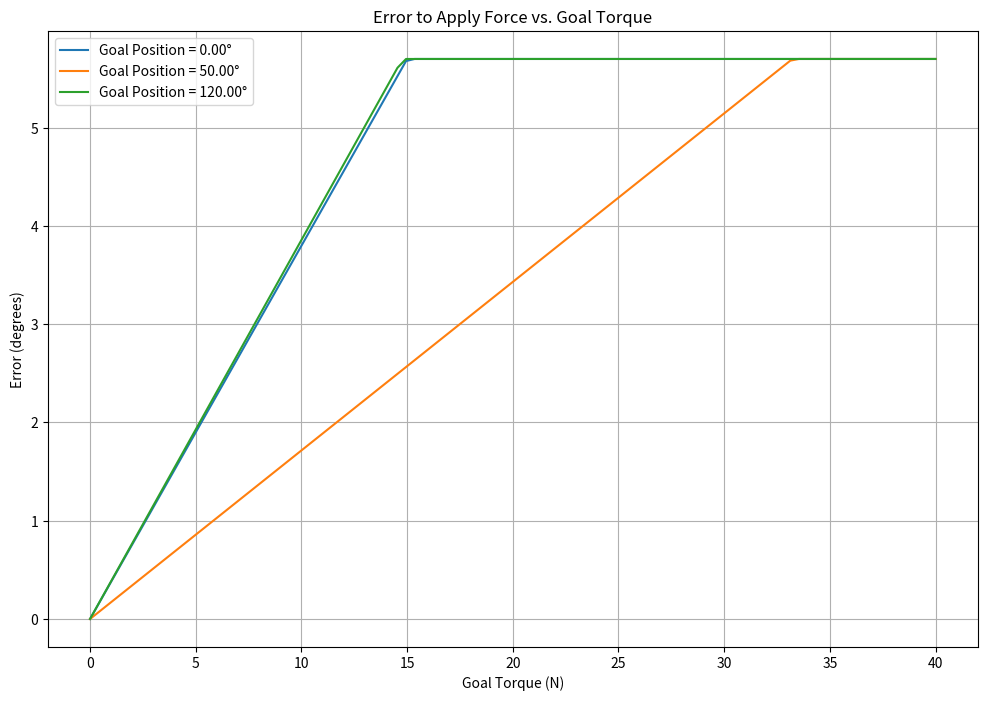

Source code (Python):
import time
from collections import deque
from enum import Enum

import matplotlib.pyplot as plt
import numpy as np
import sympy as sp
from scipy import interpolate

# MX28_TO_MX106_RATIO = 2.5 / 8.4
MX28_TO_MX64_RATIO = 2.5 / 6.0

UPDATE_FREQ = 100  # Hz
# TODO this value should be read from a controller parameter instead
DT = 1 / UPDATE_FREQ
# The maximum torque that the servo should apply if this algorithm works correctly
MAX_TORQUE = 0.5 * MX28_TO_MX64_RATIO

# With a P of 4, any error greater than SATURATION_ERROR will put the PWM at 100%
SATURATION_ERROR = np.deg2rad(5.7)
# This is the maximum continuous error that the servo can apply without overheating (>65° in a room at 20° and a P of 4).
MAX_SAFE_ERROR = np.deg2rad(2.0)
MAX_APPLIED_ERROR = MAX_SAFE_ERROR * 0.5
# max_torque set in the servo (max value is 100)
DYNAMIXEL_MAX_TORQUE = 50

HISTORY_LENGTH = 5  # 10
# After a change in goal position, there is no possible collision detection during the first SKIP_EARLY_DTS control cycles
# This is to avoid false positives during the acceleration phase. The gripper reaches its cruising speed after ~40ms.
SKIP_EARLY_DTS = 4
MIN_MOVING_DIST = 0.04  # 0.02  # 0.004
MAX_COLLISION_ERROR = MAX_SAFE_ERROR
# 378 deg/s is the no load speed at 12V for the MX-64. However, the actual speed is lower due to the load.
# This was directly measured as the average cruise speed during a closing motion
MAX_SPEED = np.deg2rad(200)
INC_PER_DT = MAX_SPEED * DT
# This is the natural tracking error of the grippe during its cruise speed
DYNAMIC_ERROR = 0.099

SERVO_A_GAIN = 3.0 * MX28_TO_MX64_RATIO
SERVO_B_GAIN = 0.05 * MX28_TO_MX64_RATIO

P_GAIN = 4.0
# Maximum temperature is fixed at 65°


# Deprecated for now. This algorithm used to change the PID values when a collision was detected.
# P_SAFE_CLOSE = 3.0  # 3.0
# P_DIRECT_CONTROL = 5.0

MAX_OPENING_MM = 95.09
ANGLE_TO_PERCENT_OPENING = [
    (np.deg2rad(130), 95.09 * 100 / MAX_OPENING_MM),
    (np.deg2rad(120), 91.44 * 100 / MAX_OPENING_MM),
    (np.deg2rad(110), 86.72 * 100 / MAX_OPENING_MM),
    (np.deg2rad(100), 80.81 * 100 / MAX_OPENING_MM),
    (np.deg2rad(90), 73.79 * 100 / MAX_OPENING_MM),
    (np.deg2rad(80), 65.96 * 100 / MAX_OPENING_MM),
    (np.deg2rad(70), 57.2 * 100 / MAX_OPENING_MM),
    (np.deg2rad(60), 48.33 * 100 / MAX_OPENING_MM),
    (np.deg2rad(50), 38.76 * 100 / MAX_OPENING_MM),
    (np.deg2rad(40), 29.43 * 100 / MAX_OPENING_MM),
    (np.deg2rad(30), 20.32 * 100 / MAX_OPENING_MM),
    (np.deg2rad(20), 12.29 * 100 / MAX_OPENING_MM),
    (np.deg2rad(10), 5.34 * 100 / MAX_OPENING_MM),
    (np.deg2rad(0), 0),
]
# Sorting the array is important here
# TODO opening_to_angle and angle_to_opening work here because sorting the array for [1] is also sorting it for [0]
ANGLE_TO_PERCENT_OPENING.sort(key=lambda x: x[1])


class CollisionState(Enum):
    NO_COLLISION = 0
    ENTERING_COLLISION = 1
    STILL_COLLIDING = 2
    LEAVING_COLLISION = 3


class GripperState:
    """Represent the current gripper state."""

    def __init__(
        self,
        name: str,
        is_direct: bool,
        present_position: float,
        user_requested_goal_position: float,
        p: float = P_GAIN,
        i: float = 0.0,
        d: float = 0.0,
        logger=None,
        dxl_io=None,
    ) -> None:
        self.name = name
        self.is_direct = is_direct

        self.logger = logger
        self.present_position = deque([present_position], HISTORY_LENGTH)
        self.user_requested_goal_position = deque(
            [user_requested_goal_position], HISTORY_LENGTH
        )

        self.interpolated_goal_position = deque(
            [user_requested_goal_position], HISTORY_LENGTH
        )
        self.error = deque([], HISTORY_LENGTH // 2)
        self.in_collision = deque([False], HISTORY_LENGTH)

        self.safe_computed_goal_position = user_requested_goal_position

        self.elapsed_dts_since_change_of_direction = 0
        self.elapsed_dts_since_collision = 0

        self.pid = p, i, d
        self.dxl_io = dxl_io

        self.calculate_fit_and_derivative_of_opening()

    def update(
        self, new_present_position: float, new_user_requested_goal_position: float
    ):
        self.present_position.append(new_present_position)
        # self.logger.info(
        #     f"DELTA_OS = {self.present_position[-1]-self.present_position[-2]}"
        # )

        if self.has_changed_direction(new_user_requested_goal_position):
            self.elapsed_dts_since_change_of_direction = 0

        self.user_requested_goal_position.append(new_user_requested_goal_position)

        collision_state = self.check_collision_state()

        if collision_state == CollisionState.NO_COLLISION:
            interpolated_goal_position = self.compute_close_smart_goal_position()
            self.safe_computed_goal_position = new_user_requested_goal_position

        elif collision_state == CollisionState.ENTERING_COLLISION:
            # self.set_pid(p=P_SAFE_CLOSE, i=0.0, d=0.0)
            interpolated_goal_position = self.compute_fake_error_goal_position()
            self.safe_computed_goal_position = interpolated_goal_position

        elif collision_state == CollisionState.STILL_COLLIDING:
            interpolated_goal_position = self.compute_fake_error_goal_position()
            self.safe_computed_goal_position = interpolated_goal_position

        elif collision_state == CollisionState.LEAVING_COLLISION:
            # self.set_pid(p=P_DIRECT_CONTROL, i=0.0, d=0.0)
            interpolated_goal_position = self.compute_close_smart_goal_position()
            self.safe_computed_goal_position = new_user_requested_goal_position

        self.interpolated_goal_position.append(interpolated_goal_position)
        # Estimation of the tracking error. Here the expected speed is a linear function of the error
        error = interpolated_goal_position - new_present_position
        saturated_error = np.clip(error, -SATURATION_ERROR, SATURATION_ERROR)
        max_dynamic_error = DYNAMIC_ERROR if self.is_direct else -DYNAMIC_ERROR
        error = error + saturated_error * max_dynamic_error / SATURATION_ERROR
        self.error.append(error)

        if self.name.startswith("r"):
            self.logger.info(
                f"State: {collision_state}, pres_pos: {new_present_position}, interpol={interpolated_goal_position}, final_goal: {new_user_requested_goal_position}, err: {self.error[-1]}"
            )

        self.in_collision.append(
            collision_state
            in (CollisionState.ENTERING_COLLISION, CollisionState.STILL_COLLIDING)
        )

        self.elapsed_dts_since_change_of_direction += 1
        self.elapsed_dts_since_collision += 1

    def check_collision_state(self) -> CollisionState:
        if not hasattr(self, "_hidden_collision_state"):
            self._hidden_collision_state = CollisionState.NO_COLLISION

        if not self.in_collision[-1] and self.entering_collision():
            self._hidden_collision_state = CollisionState.STILL_COLLIDING
            return CollisionState.ENTERING_COLLISION

        if self.in_collision[-1] and self.leaving_collision():
            self._hidden_collision_state = CollisionState.NO_COLLISION
            self.elapsed_dts_since_collision = 0
            return CollisionState.LEAVING_COLLISION

        return self._hidden_collision_state

    def entering_collision(self) -> bool:
        if self.elapsed_dts_since_change_of_direction <= SKIP_EARLY_DTS:
            if self.name.startswith("r"):
                self.logger.info(f"STILL IN ELAPSED")
            return False

        # filtered_error = np.mean(self.error)
        filtered_error = self.error[-1]
        delta_pos = abs(self.present_position[-1] - self.present_position[-2])
        if self.name.startswith("r"):
            self.logger.info(
                f"collision_check. name:{self.name}, error:{filtered_error:.3f}, MAX_COLLISION_ERROR:{MAX_COLLISION_ERROR:.3f}, last_inc:{delta_pos:.3f}, cruise_inc:{INC_PER_DT:.3f}"
            )
        # if it's moving fest enough, it will never be considered in collision
        if delta_pos > INC_PER_DT * 0.75:
            return False
        return (
            (
                filtered_error > MAX_COLLISION_ERROR
                and self.user_requested_goal_position[-1] > self.present_position[-1]
            )
            if self.is_direct
            else (
                filtered_error < -MAX_COLLISION_ERROR
                and self.user_requested_goal_position[-1] < self.present_position[-1]
            )
        )

    def leaving_collision(self) -> bool:
        last_req_goal_pos = self.user_requested_goal_position[-1]
        last_interp_goal_pos = self.interpolated_goal_position[-1]

        # This condition is triggered by a direct user command to release our grasp
        user_request_to_release = (
            last_req_goal_pos < last_interp_goal_pos
            if self.is_direct
            else last_req_goal_pos > last_interp_goal_pos
        )

        # This condition is triggered because we are moving again, due to either:
        #   - because the object was removed
        #   - because it was a false detection in the first place
        moving_again = (
            self.elapsed_dts_since_collision > self.present_position.maxlen
            and (
                (self.present_position[0] - self.present_position[-1])
                < -MIN_MOVING_DIST
                if self.is_direct
                else (self.present_position[0] - self.present_position[-1])
                > MIN_MOVING_DIST
            )
        )
        self.logger.info(
            f"user_request_to_release={user_request_to_release}, moving_again={moving_again}"
        )
        return user_request_to_release or moving_again

    def has_changed_direction(self, new_goal_pos: float) -> bool:
        present_position = self.present_position[-1]
        last_goal_pos = self.user_requested_goal_position[-1]

        return np.sign(last_goal_pos - present_position) != np.sign(
            new_goal_pos - present_position
        )

    def compute_close_smart_goal_position(self) -> float:
        """Outputs a goal position that is always close to the previous goal position.
        So if the user requests a goal position that is far from the current position, this method will create an interpolation based on the max speed allowed.
        """
        last_req_goal_pos = self.user_requested_goal_position[-1]
        goal_offset = INC_PER_DT * np.sign(
            last_req_goal_pos - self.present_position[-1]
        )

        next_goal_pos = self.interpolated_goal_position[-1] + goal_offset

        return (
            min(next_goal_pos, last_req_goal_pos)
            if goal_offset > 0
            else max(next_goal_pos, last_req_goal_pos)
        )

    def compute_fake_error_goal_position(self) -> float:
        model_offset = MAX_APPLIED_ERROR
        if not self.is_direct:
            model_offset = -model_offset

        return model_offset + self.present_position[-1]

    def compute_fake_error_goal_position_ld(self) -> float:
        model_offset = np.deg2rad(SERVO_A_GAIN * MAX_TORQUE + SERVO_B_GAIN / P_GAIN)
        if not self.is_direct:
            model_offset = -model_offset
        if self.name.startswith("r"):
            self.logger.info(
                f"model_offset={model_offset}, self.present_position[-1]={self.present_position[-1]}"
            )

        return model_offset + self.present_position[-1]

    def set_pid(self, p, i, d) -> None:
        self.pid = p, i, d

    def opening_to_angle(self, opening):
        """Simple linear interpolation to link an opening (100 means fully open, 0 means fully closed) to an angle command for the gripper"""
        # Handle edge cases
        if opening <= 0:
            return ANGLE_TO_PERCENT_OPENING[0][0]
        elif opening >= 100:
            return ANGLE_TO_PERCENT_OPENING[-1][0]

        for i in range(1, len(ANGLE_TO_PERCENT_OPENING)):
            if opening == ANGLE_TO_PERCENT_OPENING[i][1]:
                return ANGLE_TO_PERCENT_OPENING[i][0]
            elif opening < ANGLE_TO_PERCENT_OPENING[i][1]:
                # Perform linear interpolation
                x0, y0 = ANGLE_TO_PERCENT_OPENING[i - 1]
                x1, y1 = ANGLE_TO_PERCENT_OPENING[i]
                return x0 + (x1 - x0) * ((opening - y0) / (y1 - y0))

        # Should never happen
        return ANGLE_TO_PERCENT_OPENING[0][0]

    def angle_to_opening(self, angle_rad):
        # Handle edge cases
        if angle_rad <= ANGLE_TO_PERCENT_OPENING[0][0]:
            return ANGLE_TO_PERCENT_OPENING[0][1]
        elif angle_rad >= ANGLE_TO_PERCENT_OPENING[-1][0]:
            return ANGLE_TO_PERCENT_OPENING[-1][1]

        for i in range(1, len(ANGLE_TO_PERCENT_OPENING)):
            prev_angle_deg, prev_percent = (
                ANGLE_TO_PERCENT_OPENING[i - 1][0],
                ANGLE_TO_PERCENT_OPENING[i - 1][1],
            )
            curr_angle_deg, curr_percent = (
                ANGLE_TO_PERCENT_OPENING[i][0],
                ANGLE_TO_PERCENT_OPENING[i][1],
            )
            if prev_angle_deg <= angle_rad < curr_angle_deg:
                # Perform linear interpolation
                interpolated_percent = prev_percent + (curr_percent - prev_percent) * (
                    (angle_rad - prev_angle_deg) / (curr_angle_deg - prev_angle_deg)
                )
                return interpolated_percent

    def get_correction_factor(self, angle):
        """This method returns a correction factor that can be used to adjust the torque applied by the motor to the force applied by the fingers.
        If the relationship between the torque and the force is linear, this correction factor should be close to 1.
        A number greater than 1 means that the force applied by the gripper is larger.
        """
        linear_approx = 100 / (
            ANGLE_TO_PERCENT_OPENING[-1][0] - ANGLE_TO_PERCENT_OPENING[0][0]
        )

        ratio = self.opening_derivative(angle) / linear_approx
        return ratio

    def get_error_to_apply_force(self, goal_position, goal_force):
        """This method returns the positional error (rads) to be applied so that the gripper applies a given force (N).
        This relationship is dependant on the position of the gripper hence the goal_position parameter.
        """
        # Detail of the measures
        # https://www.notion.so/pollen-robotics/Enhance-SmartGripper-with-the-final-version-of-Beta-s-Gripper-e7bed050f5ca4ecab42dab45bac563c5?pvs=4#e2790e854d514a469e2db615b6e14eb7
        # tl dr at angle 34° with a P of 4 and a max_torque (dynamiel parameter) of 50%, the relationship between the error and the force measured at the fingers is: force(N) = 5.51 * error (°).
        # This is a simple model that ignores friction
        error = goal_force / 5.51
        error = np.deg2rad(error)
        correction_factor = self.get_correction_factor(goal_position)
        correction_factor_at_34_deg = self.get_correction_factor(np.deg2rad(34))
        error = error * correction_factor_at_34_deg / correction_factor
        error = np.clip(error, -SATURATION_ERROR, SATURATION_ERROR)
        return error

    def calculate_fit_and_derivative_of_opening(self):
        """This is a better implementation of the angle_to_opening function, using a polynomial fit to the data.
        This allows to calculate the symbolic derivative of the opening with respect to the angle.
        This derivative is a good approximation of the relationship between the torque applied by the motor and the force applied by the fingers
        """
        # Define the angle and opening data
        angle_data = [angle for angle, _ in ANGLE_TO_PERCENT_OPENING]
        opening_data = [opening for _, opening in ANGLE_TO_PERCENT_OPENING]

        # Fit a polynomial to the angle-to-opening data
        degree = 5
        poly_coefficients = np.polyfit(angle_data, opening_data, degree)
        self.opening_fit = np.poly1d(poly_coefficients)

        # Create a symbolic polynomial
        x = sp.symbols("x")
        symbolic_poly = sum(
            [coeff * x**i for i, coeff in enumerate(poly_coefficients[::-1])]
        )

        symbolic_derivative = sp.diff(symbolic_poly, x)
        self.opening_derivative = sp.lambdify(x, symbolic_derivative, "numpy")


if __name__ == "__main__":
    gripper = GripperState("debug", True, 0, 0)
    test_values = [0, 25, 50, 75, 100]
    results = {value: gripper.opening_to_angle(value) for value in test_values}
    print(f"Testing opening_to_angle: {results}")

    test_values = [
        np.deg2rad(0),
        np.deg2rad(30),
        np.deg2rad(65),
        np.deg2rad(90),
        np.deg2rad(130),
    ]
    results = {value: gripper.angle_to_opening(value) for value in test_values}
    print(f"\nTesting angle_to_opening: {results}\n")

    for angle in range(0, 130, 10):
        print(
            f"Angle {angle:.0f}°: opening: {gripper.opening_fit(np.deg2rad(angle)):.2f}%, derivative: {gripper.opening_derivative(np.deg2rad(angle)):.2f}, correction_factor: {gripper.get_correction_factor(np.deg2rad(angle)):.2f}"
        )

    print("\nTesting the  get_error_to_apply_force function")
    forces = [0, 3, 6, 9, 12, 15, 18, 21, 24, 27, 30]
    for angle in test_values:
        for force in forces:
            error = gripper.get_error_to_apply_force(angle, force)
            print(
                f"Angle: {np.rad2deg(angle):.0f}°, Force: {force}N, Error: {np.rad2deg(error):.0f}°"
            )

    # Torque values from 0N to 40N
    torques = np.linspace(0, 40, 100)

    # Goal positions
    goal_positions = [0, np.deg2rad(50), np.deg2rad(120)]

    # Plotting
    plt.figure(figsize=(12, 8))

    for goal_position in goal_positions:
        errors = [
            gripper.get_error_to_apply_force(goal_position, torque)
            for torque in torques
        ]
        plt.plot(
            torques,
            np.rad2deg(errors),
            label=f"Goal Position = {np.rad2deg(goal_position):.2f}°",
        )

    plt.title("Error to Apply Force vs. Goal Torque")
    plt.xlabel("Goal Torque (N)")
    plt.ylabel("Error (degrees)")
    plt.legend()
    plt.grid(True)
    plt.show()
